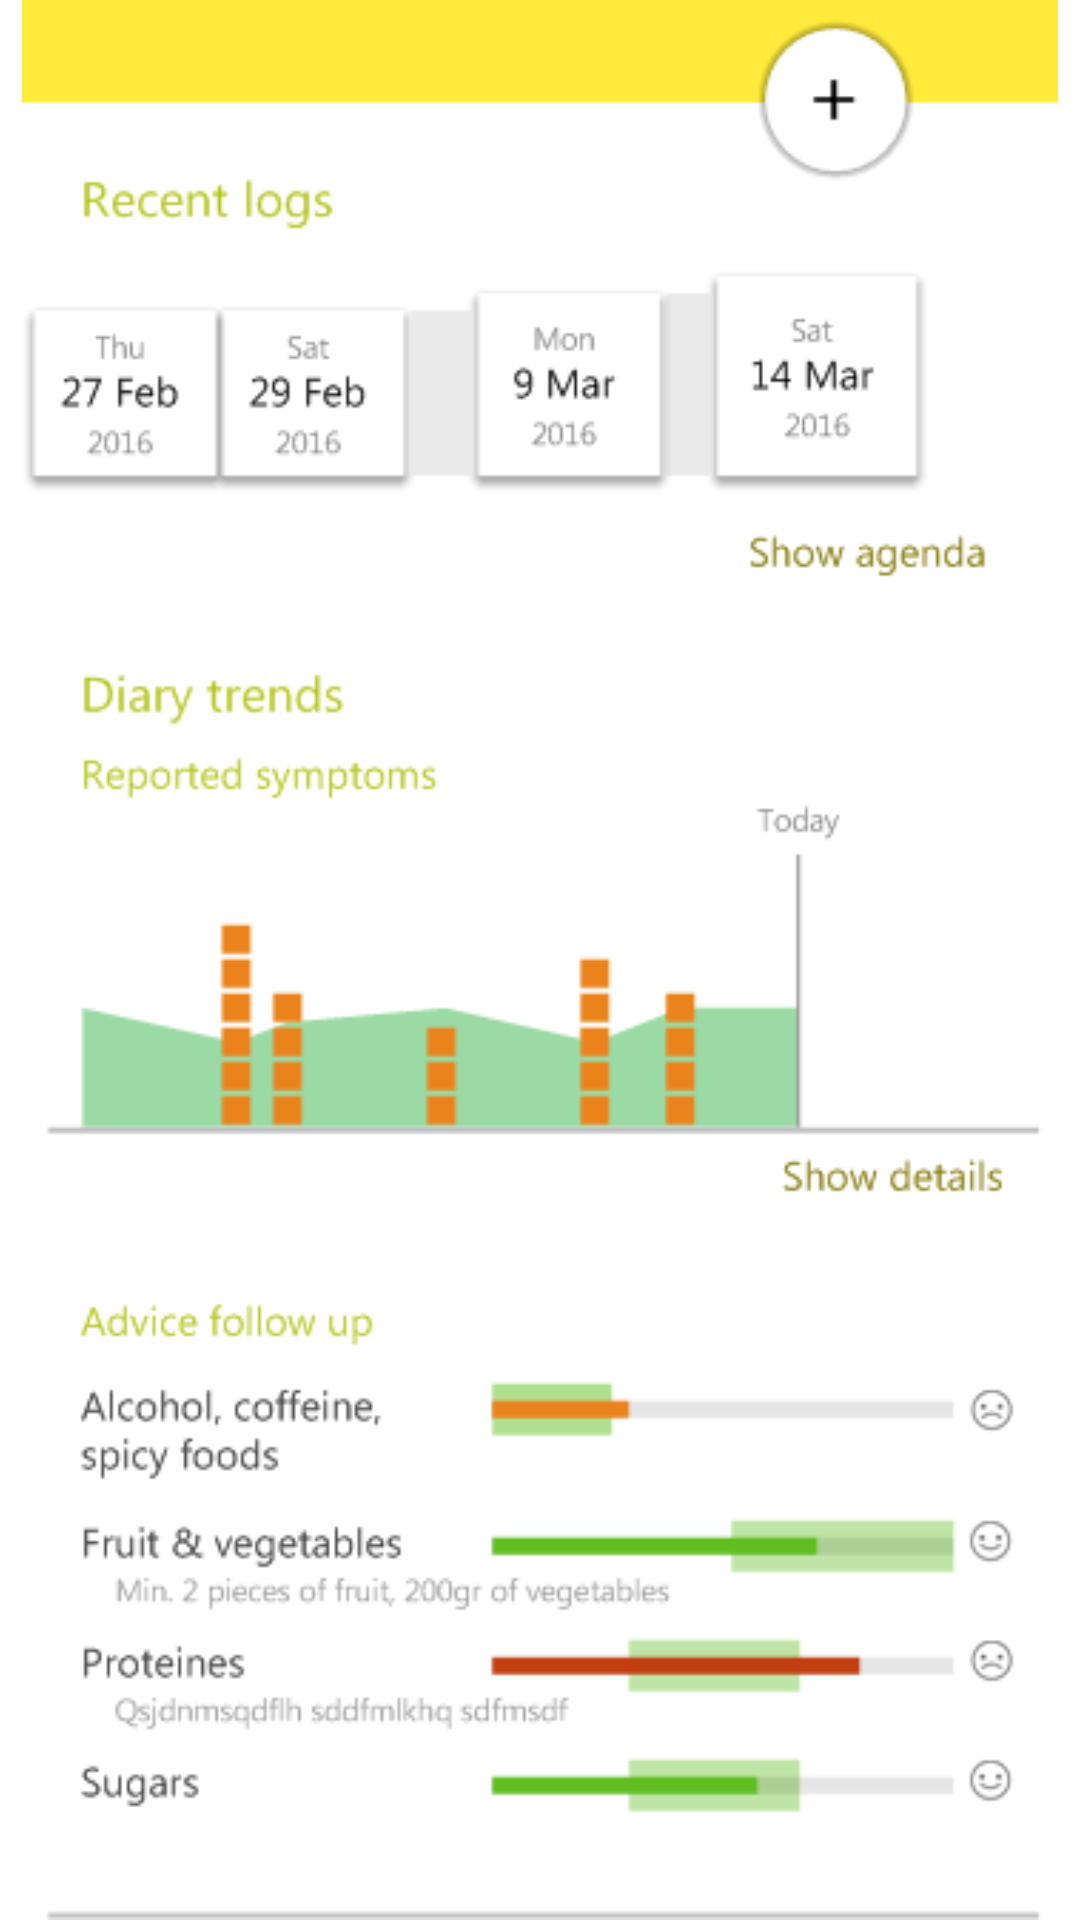

Reconstruct the res/layout file that produces this screen, plus the resources it refers to.
<!-- AndroidManifest.xml: application theme AppTheme -->
<!-- res/layout/activity_diary.xml -->
<?xml version="1.0" encoding="utf-8"?>
<RelativeLayout xmlns:android="http://schemas.android.com/apk/res/android"
    xmlns:tools="http://schemas.android.com/tools"
    xmlns:app="http://schemas.android.com/apk/res-auto" android:layout_width="match_parent"
    android:layout_height="match_parent" android:paddingLeft="0dp"
    android:paddingRight="0dp"
    android:paddingTop="0dp"
    android:paddingBottom="0dp"
    android:background="#FFFFFF"
    app:layout_behavior="@string/appbar_scrolling_view_behavior"
    tools:showIn="@layout/activity_diary" tools:context=".DiaryActivity">

    <ImageView
        android:id="@+id/imgViewDiary"
        android:layout_width="match_parent"
        android:layout_height="fill_parent"
        android:contentDescription=""
        android:src="@drawable/bg_content_diary"
        android:layout_marginLeft="0dp"
        android:layout_marginTop="0dp"
        android:layout_marginRight="0dp"
        android:layout_marginBottom="0dp"
        android:adjustViewBounds="true"/>
</RelativeLayout>
<!-- resources referenced by this layout -->
<resources>
  <!-- drawable bg_content_diary: png bitmap (drawable-mdpi, 31779 bytes) -->
  <style name="AppTheme" parent="Theme.AppCompat.Light.DarkActionBar">
          
          <item name="colorPrimary">@color/colorPrimary</item>
          <item name="colorPrimaryDark">@color/colorPrimaryDark</item>
          <item name="colorAccent">@color/colorAccent</item>
      </style>
  <color name="colorPrimary">#98c77b</color>
  <color name="colorPrimaryDark">#70945a</color>
  <color name="colorAccent">#40a9ff</color>
</resources>
